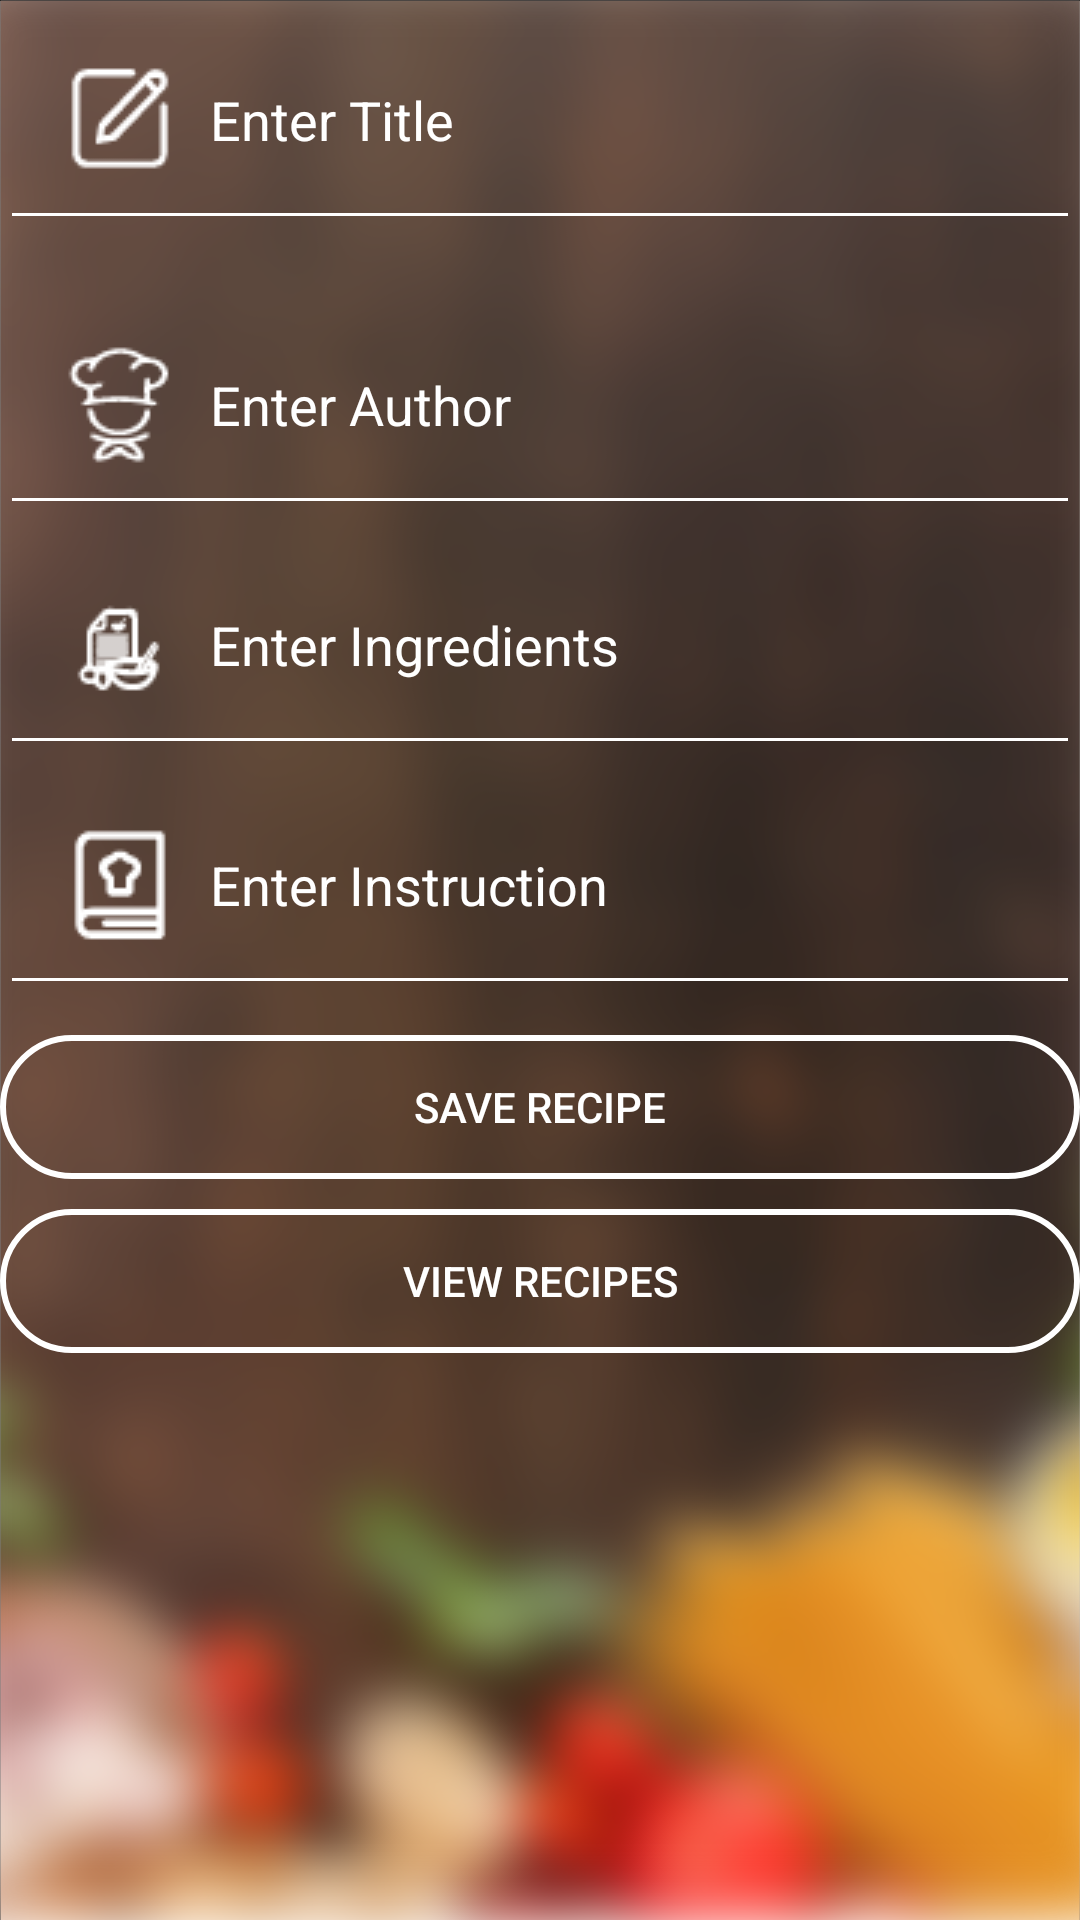

Produce the Android XML layout that renders to this screen, including the resource entries it uses.
<!-- AndroidManifest.xml: application theme Theme.RecipeApp -->
<!-- res/layout/fragment_add.xml -->
<?xml version="1.0" encoding="utf-8"?>
<FrameLayout xmlns:android="http://schemas.android.com/apk/res/android"
    xmlns:tools="http://schemas.android.com/tools"
    android:layout_width="match_parent"
    android:layout_height="match_parent"
    tools:context=".FragmentAdd">

    <RelativeLayout xmlns:android="http://schemas.android.com/apk/res/android"
        xmlns:app="http://schemas.android.com/apk/res-auto"
        xmlns:tools="http://schemas.android.com/tools"
        android:layout_width="match_parent"
        android:layout_height="match_parent"

        tools:context=".AddRecipeFragment">

        <LinearLayout
            android:layout_width="match_parent"
            android:layout_height="match_parent"
            android:id="@+id/fragContainer"
            android:background="@drawable/blurbackground"
            android:orientation="vertical">

            <EditText
                android:id="@+id/etTitle"
                android:layout_width="match_parent"
                android:layout_height="wrap_content"
                android:layout_marginBottom="15dp"
                android:backgroundTint="@color/white"
                android:drawableLeft="@drawable/icon_one"
                android:drawablePadding="10dp"
                android:drawableTint="@color/white"
                android:textColor="@color/white"
                android:ems="10"
                android:hint="Enter Title"
                android:inputType="text"
                android:padding="20dp"
                android:textColorHint="@color/white" />

            <EditText
                android:id="@+id/etAuthor"
                android:layout_width="match_parent"
                android:layout_height="wrap_content"
                android:backgroundTint="@color/white"
                android:drawableLeft="@drawable/icon_two"
                android:drawablePadding="10dp"
                android:drawableTint="@color/white"
                android:textColor="@color/white"
                android:ems="10"
                android:hint="Enter Author"
                android:inputType="text"
                android:padding="20dp"
                android:textColorHint="@color/white" />

            <EditText
                android:id="@+id/etIng"
                android:layout_width="match_parent"
                android:layout_height="wrap_content"
                android:backgroundTint="@color/white"
                android:drawableLeft="@drawable/icon_three"
                android:textColor="@color/white"
                android:drawablePadding="10dp"
                android:drawableTint="@color/white"
                android:ems="10"
                android:hint="Enter Ingredients"
                android:inputType="text"
                android:padding="20dp"
                android:textColorHint="@color/white" />

            <EditText
                android:id="@+id/etInstuct"
                android:layout_width="match_parent"
                android:layout_height="wrap_content"
                android:backgroundTint="@color/white"
                android:drawableLeft="@drawable/icon_four"
                android:drawablePadding="10dp"
                android:drawableTint="@color/white"
                android:textColor="@color/white"
                android:ems="10"
                android:hint="Enter Instruction"
                android:inputType="text"
                android:padding="20dp"
                android:textColorHint="@color/white" />

            <androidx.appcompat.widget.AppCompatButton
                android:id="@+id/btSave"
                android:layout_width="match_parent"
                android:layout_height="wrap_content"
                android:layout_marginTop="10dp"
                android:background="@drawable/custom_button"
                android:text="Save recipe" />

            <androidx.appcompat.widget.AppCompatButton
                android:id="@+id/btView"
                android:layout_width="match_parent"
                android:layout_height="wrap_content"
                android:layout_marginTop="10dp"
                android:background="@drawable/custom_button"
                android:text="View recipes" />
        </LinearLayout>
    </RelativeLayout>

</FrameLayout>
<!-- resources referenced by this layout -->
<resources>
  <color name="white">#FFFFFFFF</color>
  <!-- drawable blurbackground: png bitmap (drawable, 451383 bytes) -->
  <!-- drawable custom_button (drawable) -->
  <?xml version="1.0" encoding="utf-8"?>
  <shape xmlns:android="http://schemas.android.com/apk/res/android" android:shape="rectangle">
      <stroke android:color="@color/white" android:width="2dp"/>
      <solid android:color="@android:color/transparent" />
      <corners android:radius="50dp"/>
  </shape>
  <!-- drawable icon_four: png bitmap (drawable, 628 bytes) -->
  <!-- drawable icon_one: png bitmap (drawable, 599 bytes) -->
  <!-- drawable icon_three: png bitmap (drawable, 689 bytes) -->
  <!-- drawable icon_two: png bitmap (drawable, 864 bytes) -->
  <style name="Theme.RecipeApp" parent="Theme.MaterialComponents.DayNight.DarkActionBar">
          
          <item name="colorPrimary">@color/purple_500</item>
          <item name="colorPrimaryVariant">@color/purple_700</item>
          <item name="colorOnPrimary">@color/white</item>
          
          <item name="colorSecondary">@color/teal_200</item>
          <item name="colorSecondaryVariant">@color/teal_700</item>
          <item name="colorOnSecondary">@color/black</item>
          
          <item name="android:statusBarColor" tools:targetApi="l">?attr/colorPrimaryVariant</item>
          
          <item name="android:textColor">@color/white</item>
          
      </style>
  <color name="purple_500">#6c5342</color>
  <color name="purple_700">#604835</color>
  <color name="teal_200">#bbdba0</color>
  <color name="teal_700">#65902d</color>
  <color name="black">#FF000000</color>
</resources>
